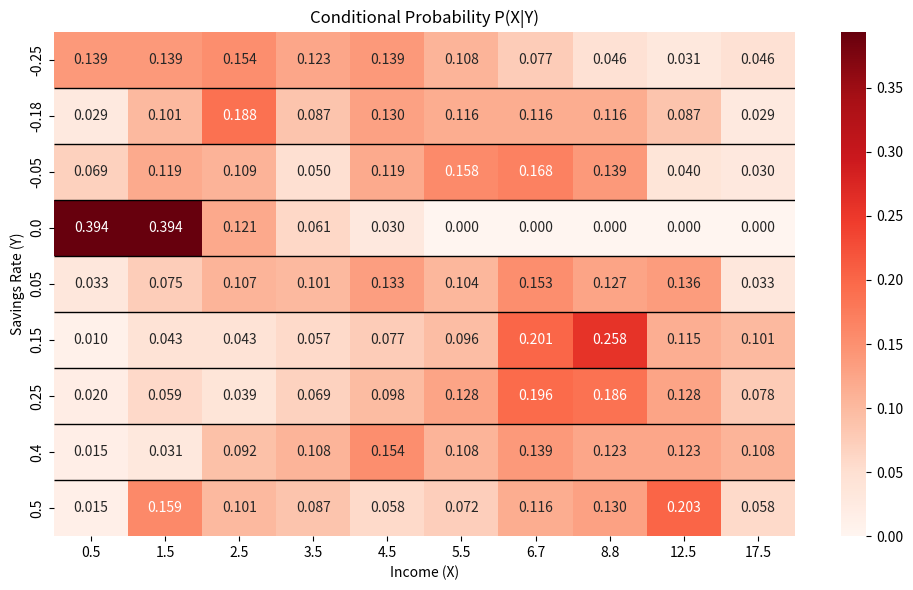

Source code (Python):
import numpy as np
import pandas as pd
import matplotlib.pyplot as plt
import seaborn as sns

# 데이터 (P(X|Y))
data = np.array([
[0.1385,0.1385,0.1538,0.1231,0.1385,0.1077,0.0769,0.0462,0.0308,0.0462],
[0.0290,0.1014,0.1884,0.0870,0.1304,0.1159,0.1159,0.1159,0.0870,0.0290],
[0.0693,0.1188,0.1089,0.0495,0.1188,0.1584,0.1683,0.1386,0.0396,0.0297],
[0.3939,0.3939,0.1212,0.0606,0.0303,0,0,0,0,0],
[0.0325,0.0747,0.1071,0.1006,0.1331,0.1039,0.1526,0.1266,0.1364,0.0325],
[0.0096,0.0431,0.0431,0.0574,0.0766,0.0957,0.2010,0.2584,0.1148,0.1005],
[0.0196,0.0588,0.0392,0.0686,0.0980,0.1275,0.1961,0.1863,0.1275,0.0784],
[0.0154,0.0308,0.0923,0.1077,0.1538,0.1077,0.1385,0.1231,0.1231,0.1077],
[0.0145,0.1594,0.1014,0.0870,0.0580,0.0725,0.1159,0.1304,0.2029,0.0580]
])

x_labels = [0.5,1.5,2.5,3.5,4.5,5.5,6.7,8.8,12.5,17.5]
y_labels = [-0.25,-0.18,-0.05,0,0.05,0.15,0.25,0.40,0.50]

df = pd.DataFrame(data, index=y_labels, columns=x_labels)

plt.figure(figsize=(10,6))

ax = sns.heatmap(
    df,
    annot=True,
    fmt=".3f",
    cmap="Reds",
    linewidths=0   # ❌ 격자 제거
)

# ✅ 가로선만 직접 추가
for y in range(1, df.shape[0]):
    ax.hlines(y, *ax.get_xlim(), colors='black', linewidth=1)

plt.title("Conditional Probability P(X|Y)")
plt.xlabel("Income (X)")
plt.ylabel("Savings Rate (Y)")

save_path = r"H:\내 드라이브\workspace\python\1_src\assignments\econometrics"
plt.tight_layout()
plt.savefig(save_path + "\heatmap_P_X_given_Y.png", dpi=300)
plt.show()
